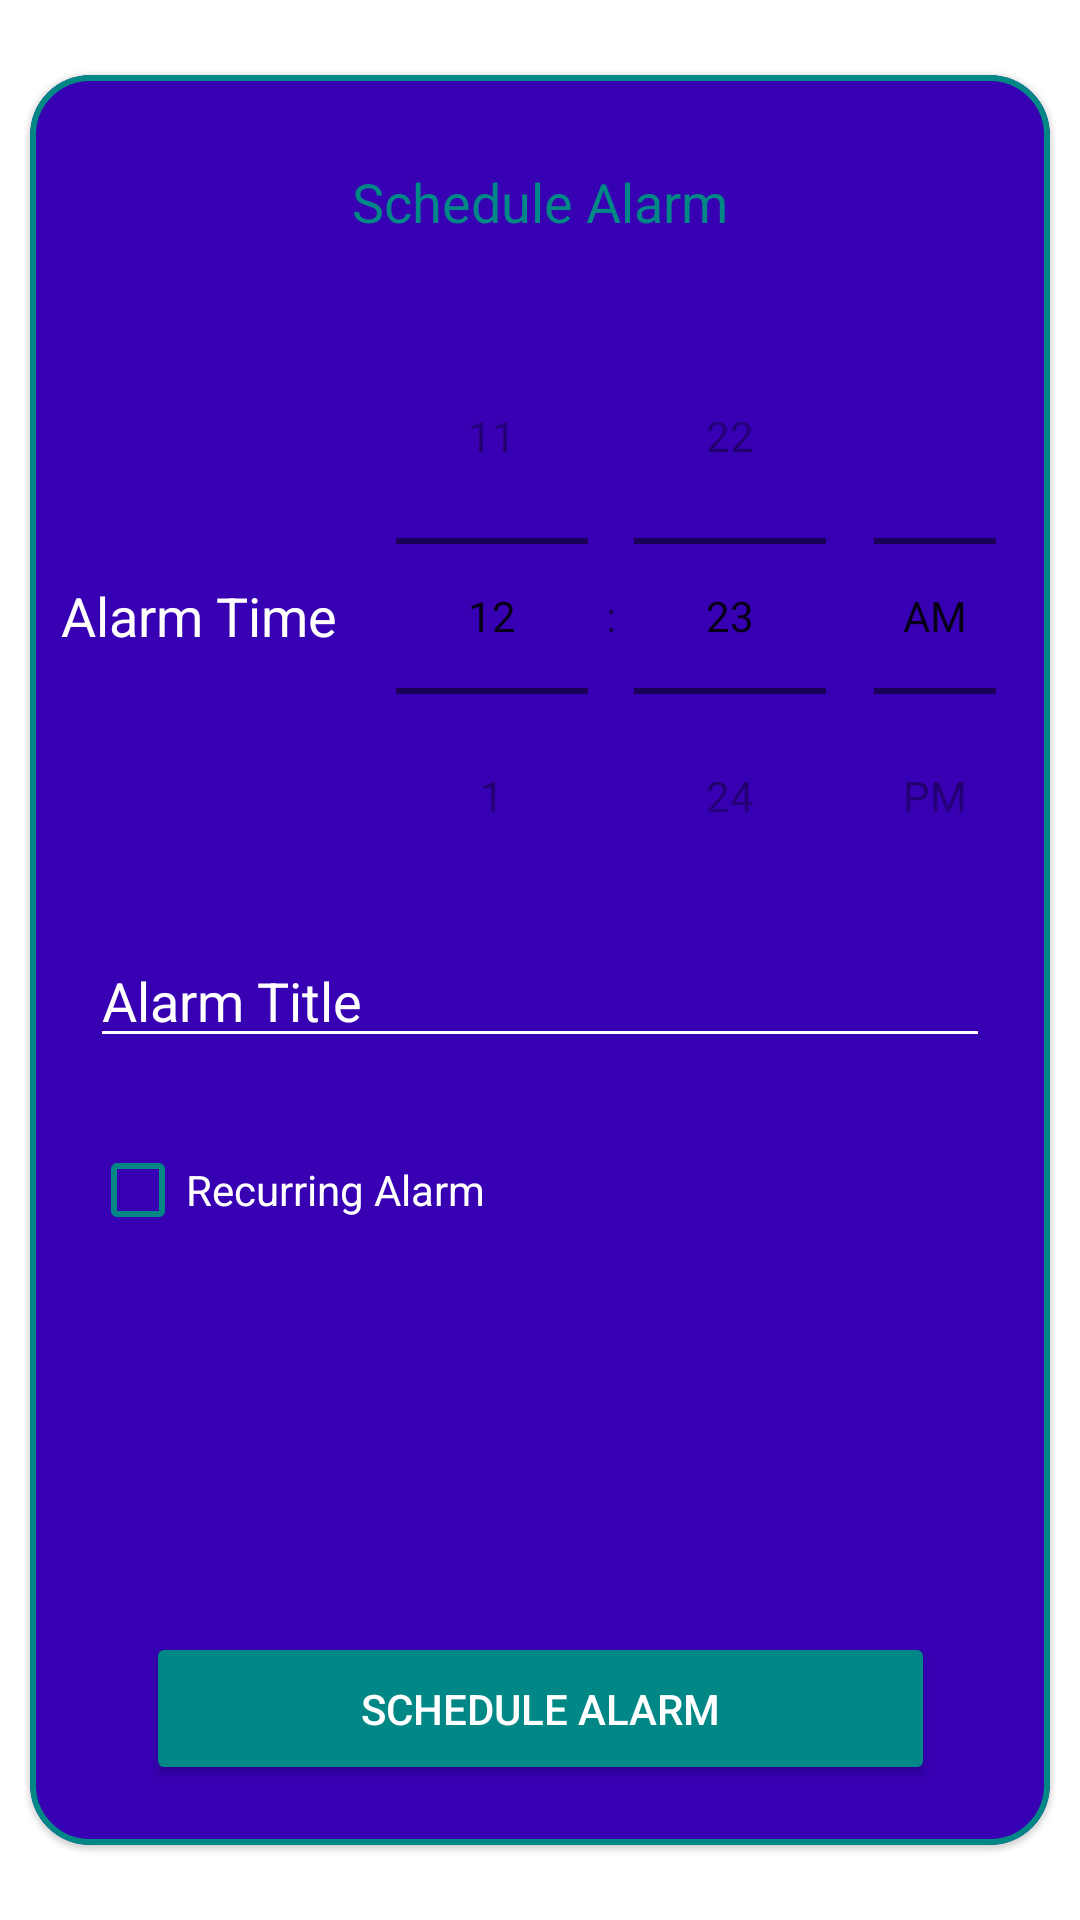

Reconstruct the res/layout file that produces this screen, plus the resources it refers to.
<!-- AndroidManifest.xml: application theme Theme.AlarmClock -->
<!-- res/layout/activity_set_alarm.xml -->
<?xml version="1.0" encoding="utf-8"?>
<androidx.constraintlayout.widget.ConstraintLayout xmlns:android="http://schemas.android.com/apk/res/android"
    xmlns:app="http://schemas.android.com/apk/res-auto"
    xmlns:tools="http://schemas.android.com/tools"
    android:layout_width="match_parent"
    android:layout_height="match_parent"
    tools:context=".SetAlarmActivity"
    android:backgroundTint="?attr/colorPrimary">

    <com.google.android.material.card.MaterialCardView
        android:layout_width="match_parent"
        android:layout_height="match_parent"
        android:layout_marginHorizontal="10dp"
        android:layout_marginVertical="25dp"
        android:layout_marginTop="25dp"
        android:layout_marginBottom="25dp"
        android:paddingHorizontal="5dp"
        app:cardCornerRadius="20dp"
        app:layout_constraintBottom_toBottomOf="parent"
        app:layout_constraintEnd_toEndOf="parent"
        app:layout_constraintStart_toStartOf="parent"
        app:layout_constraintTop_toTopOf="parent"

        app:strokeColor="?attr/colorSecondaryVariant"
        app:strokeWidth="2dp"

        android:backgroundTint="?attr/colorPrimaryVariant">

        <androidx.constraintlayout.widget.ConstraintLayout
            android:layout_width="match_parent"
            android:layout_height="match_parent"
            android:orientation="vertical">

            <EditText
                android:id="@+id/fragment_createalarm_title"
                android:layout_width="match_parent"
                android:layout_height="wrap_content"
                android:hint="Alarm Title"
                android:textColorHint="?attr/colorOnPrimary"
                android:textColor="?attr/colorOnPrimary"
                android:backgroundTint="?attr/colorOnPrimary"
                android:layout_marginHorizontal="20dp"
                app:layout_constraintTop_toBottomOf="@+id/fragment_createalarm_timePickerLayout" />

            <TextView
                android:layout_marginVertical="30dp"
                android:id="@+id/fragment_createalarm_scheduleAlarmHeading"
                android:layout_width="match_parent"
                android:layout_height="wrap_content"
                android:text="Schedule Alarm"
                android:textColor="?attr/colorSecondaryVariant"
                android:textAlignment="center"
                android:textAppearance="@style/TextAppearance.AppCompat.Medium"
                app:layout_constraintEnd_toEndOf="parent"
                app:layout_constraintStart_toStartOf="parent"
                app:layout_constraintTop_toTopOf="parent" />

            <LinearLayout
                android:id="@+id/fragment_createalarm_timePickerLayout"
                android:layout_width="match_parent"
                android:layout_height="wrap_content"
                android:orientation="horizontal"
                android:layout_marginVertical="20dp"
                app:layout_constraintTop_toBottomOf="@+id/fragment_createalarm_scheduleAlarmHeading"
                android:weightSum="3"
                android:paddingHorizontal="2dp">

                <TextView
                    android:layout_width="8dp"
                    android:layout_height="wrap_content"
                    android:layout_gravity="center"
                    android:layout_weight="1"
                    android:text="Alarm Time"
                    android:layout_marginStart="5dp"
                    android:textColor="?attr/colorOnPrimary"
                    android:textAlignment="center"
                    android:textAppearance="@style/TextAppearance.AppCompat.Medium" />

                <TimePicker
                    android:id="@+id/fragment_createalarm_timePicker"
                    android:layout_width="50dp"
                    android:layout_height="wrap_content"
                    android:layout_weight="2"
                    android:timePickerMode="spinner"
                    android:textColor="?attr/colorPrimary"
                    android:numbersSelectorColor="?attr/colorOnPrimary"
                    android:numbersInnerTextColor="?attr/colorOnPrimary"
                    android:numbersBackgroundColor="?attr/colorOnPrimary" />

            </LinearLayout>

            <LinearLayout
                android:id="@+id/fragment_createalarm_recurring_options"
                android:layout_width="match_parent"
                android:layout_height="wrap_content"
                android:orientation="horizontal"
                android:visibility="gone"
                app:layout_constraintTop_toBottomOf="@+id/fragment_createalarm_recurring">

                <CheckBox
                    android:id="@+id/fragment_createalarm_checkMon"
                    android:layout_width="wrap_content"
                    android:layout_height="wrap_content"
                    android:text="Mon" />

                <CheckBox
                    android:id="@+id/fragment_createalarm_checkTue"
                    android:layout_width="wrap_content"
                    android:layout_height="wrap_content"
                    android:text="Tue" />

                <CheckBox
                    android:id="@+id/fragment_createalarm_checkWed"
                    android:layout_width="wrap_content"
                    android:layout_height="wrap_content"
                    android:text="Wed" />

                <CheckBox
                    android:id="@+id/fragment_createalarm_checkThu"
                    android:layout_width="wrap_content"
                    android:layout_height="wrap_content"
                    android:text="Thu" />

                <CheckBox
                    android:id="@+id/fragment_createalarm_checkFri"
                    android:layout_width="wrap_content"
                    android:layout_height="wrap_content"
                    android:text="Fri" />

                <CheckBox
                    android:id="@+id/fragment_createalarm_checkSat"
                    android:layout_width="wrap_content"
                    android:layout_height="wrap_content"
                    android:text="Sat" />

                <CheckBox
                    android:id="@+id/fragment_createalarm_checkSun"
                    android:layout_width="wrap_content"
                    android:layout_height="wrap_content"
                    android:text="Sun" />

            </LinearLayout>

            <CheckBox
                android:id="@+id/fragment_createalarm_recurring"
                android:layout_width="match_parent"
                android:layout_height="wrap_content"
                android:checked="false"
                android:text="Recurring Alarm"
                android:textColor="?attr/colorOnPrimary"
                android:buttonTint="?attr/colorSecondaryVariant"
                android:layout_marginTop="25dp"
                android:layout_marginVertical="20dp"
                android:layout_marginHorizontal="20dp"
                app:layout_constraintStart_toStartOf="parent"
                app:layout_constraintTop_toBottomOf="@+id/fragment_createalarm_title" />

            <Button
                android:id="@+id/fragment_createalarm_scheduleAlarm"
                android:layout_width="263dp"
                android:layout_height="51dp"
                android:layout_gravity="center"
                android:layout_marginBottom="20dp"
                android:text="Schedule Alarm"
                app:layout_constraintBottom_toBottomOf="parent"
                app:layout_constraintEnd_toEndOf="parent"
                app:layout_constraintStart_toStartOf="parent"

                android:textColor="@color/white"
                android:backgroundTint="?attr/colorSecondaryVariant"/>

        </androidx.constraintlayout.widget.ConstraintLayout>

    </com.google.android.material.card.MaterialCardView>
</androidx.constraintlayout.widget.ConstraintLayout>
<!-- resources referenced by this layout -->
<resources>
  <color name="white">#FFFFFFFF</color>
  <style name="Theme.AlarmClock" parent="Theme.MaterialComponents.DayNight.DarkActionBar">
          
          <item name="colorPrimary">@color/purple_500</item>
          <item name="colorPrimaryVariant">@color/purple_700</item>
          <item name="colorOnPrimary">@color/white</item>
          
          <item name="colorSecondary">@color/teal_200</item>
          <item name="colorSecondaryVariant">@color/teal_700</item>
          <item name="colorOnSecondary">@color/black</item>
          
          <item name="android:statusBarColor" tools:targetApi="l">?attr/colorPrimaryVariant</item>
          
      </style>
  <color name="purple_500">#FF6200EE</color>
  <color name="purple_700">#FF3700B3</color>
  <color name="teal_200">#FF03DAC5</color>
  <color name="teal_700">#FF018786</color>
  <color name="black">#FF000000</color>
</resources>
